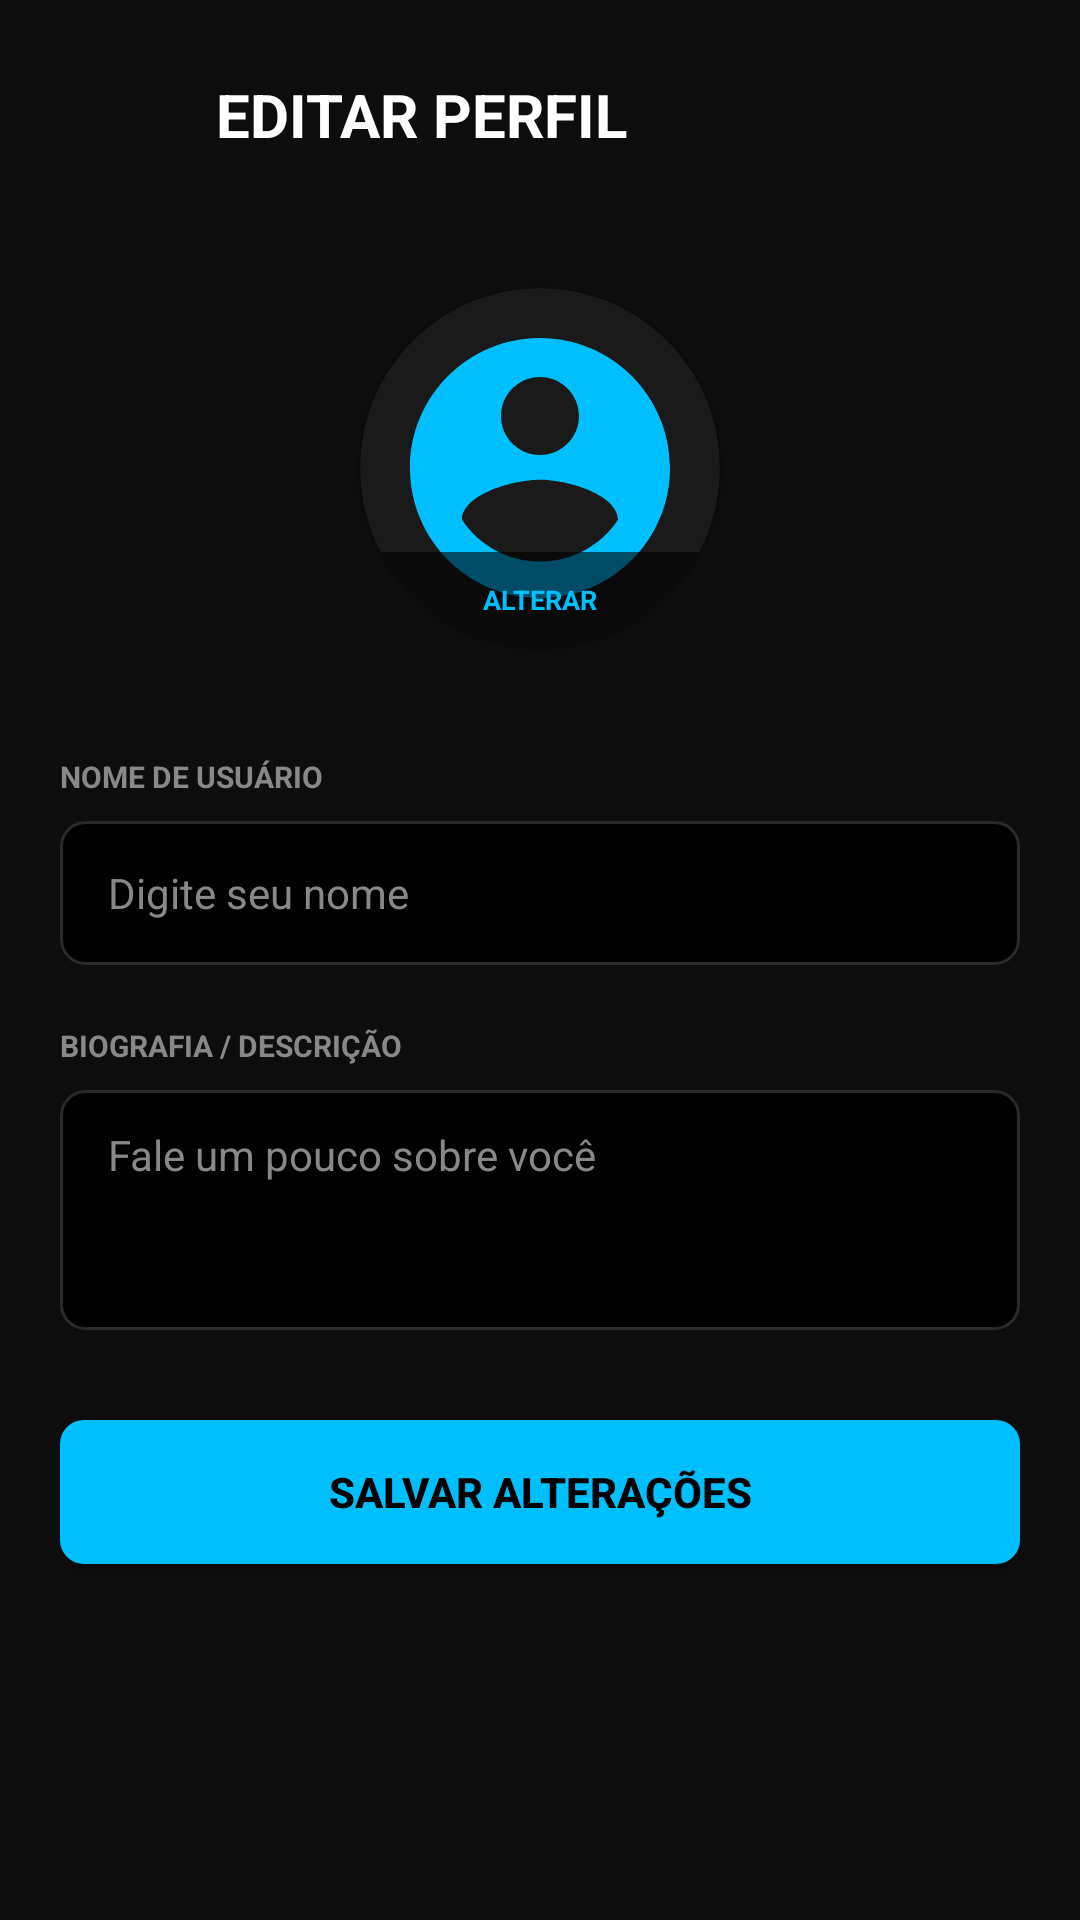

Produce the Android XML layout that renders to this screen, including the resource entries it uses.
<!-- AndroidManifest.xml: application theme Theme.Questgen -->
<!-- res/layout/fragment_edit_profile.xml -->
<?xml version="1.0" encoding="utf-8"?>
<androidx.constraintlayout.widget.ConstraintLayout xmlns:android="http://schemas.android.com/apk/res/android"
    xmlns:app="http://schemas.android.com/apk/res-auto"
    xmlns:tools="http://schemas.android.com/tools"
    android:layout_width="match_parent"
    android:layout_height="match_parent"
    android:background="@color/bg_principal"
    android:padding="20dp">

    
    <ImageView
        android:id="@+id/btn_back_edit_profile"
        android:layout_width="36dp"
        android:layout_height="36dp"
        android:src="@drawable/ic_back_arrow"
        app:tint="@color/white"
        android:padding="6dp"
        android:background="?android:attr/selectableItemBackgroundBorderless"
        android:clickable="true"
        android:focusable="true"
        app:layout_constraintTop_toTopOf="parent"
        app:layout_constraintStart_toStartOf="parent" />

    <TextView
        android:id="@+id/tv_edit_profile_header"
        android:layout_width="wrap_content"
        android:layout_height="wrap_content"
        android:text="EDITAR PERFIL"
        android:textColor="@color/white"
        android:textSize="20sp"
        android:textStyle="bold"
        app:layout_constraintTop_toTopOf="@id/btn_back_edit_profile"
        app:layout_constraintBottom_toBottomOf="@id/btn_back_edit_profile"
        app:layout_constraintStart_toEndOf="@id/btn_back_edit_profile"
        android:layout_marginStart="16dp" />

    
    <androidx.cardview.widget.CardView
        android:id="@+id/layout_edit_avatar_container"
        android:layout_width="120dp"
        android:layout_height="120dp"
        android:layout_marginTop="40dp"
        app:cardCornerRadius="60dp"
        app:cardBackgroundColor="@color/bg_secundario"
        app:layout_constraintTop_toBottomOf="@id/btn_back_edit_profile"
        app:layout_constraintStart_toStartOf="parent"
        app:layout_constraintEnd_toEndOf="parent">

        <ImageView
            android:id="@+id/img_edit_profile_avatar"
            android:layout_width="match_parent"
            android:layout_height="match_parent"
            android:scaleType="centerCrop"
            android:src="@drawable/ic_profile"
            app:tint="@color/azul_neon"
            android:padding="8dp" />

        
        <FrameLayout
            android:id="@+id/btn_change_photo"
            android:layout_width="match_parent"
            android:layout_height="32dp"
            android:layout_gravity="bottom"
            android:background="#99000000"
            android:clickable="true"
            android:focusable="true">

            <TextView
                android:layout_width="wrap_content"
                android:layout_height="wrap_content"
                android:layout_gravity="center"
                android:text="ALTERAR"
                android:textColor="@color/azul_neon"
                android:textSize="9sp"
                android:textStyle="bold" />
        </FrameLayout>
    </androidx.cardview.widget.CardView>

    
    <TextView
        android:id="@+id/tv_name_label"
        android:layout_width="wrap_content"
        android:layout_height="wrap_content"
        android:text="NOME DE USUÁRIO"
        android:textColor="@color/gray_text"
        android:textSize="10sp"
        android:textStyle="bold"
        android:layout_marginTop="36dp"
        app:layout_constraintTop_toBottomOf="@id/layout_edit_avatar_container"
        app:layout_constraintStart_toStartOf="parent" />

    
    <EditText
        android:id="@+id/et_edit_profile_name"
        android:layout_width="match_parent"
        android:layout_height="48dp"
        android:layout_marginTop="8dp"
        android:background="@drawable/bg_input_field"
        android:paddingHorizontal="16dp"
        android:textColor="@color/white"
        android:textSize="14sp"
        android:hint="Digite seu nome"
        android:textColorHint="@color/gray_text"
        android:maxLines="1"
        android:inputType="textPersonName"
        app:layout_constraintTop_toBottomOf="@id/tv_name_label"
        app:layout_constraintStart_toStartOf="parent"
        app:layout_constraintEnd_toEndOf="parent" />

    
    <TextView
        android:id="@+id/tv_desc_label"
        android:layout_width="wrap_content"
        android:layout_height="wrap_content"
        android:text="BIOGRAFIA / DESCRIÇÃO"
        android:textColor="@color/gray_text"
        android:textSize="10sp"
        android:textStyle="bold"
        android:layout_marginTop="20dp"
        app:layout_constraintTop_toBottomOf="@id/et_edit_profile_name"
        app:layout_constraintStart_toStartOf="parent" />

    <EditText
        android:id="@+id/et_edit_profile_desc"
        android:layout_width="match_parent"
        android:layout_height="80dp"
        android:layout_marginTop="8dp"
        android:background="@drawable/bg_input_field"
        android:paddingHorizontal="16dp"
        android:paddingVertical="12dp"
        android:textColor="@color/white"
        android:textSize="14sp"
        android:hint="Fale um pouco sobre você"
        android:textColorHint="@color/gray_text"
        android:maxLines="3"
        android:gravity="top|start"
        android:inputType="textMultiLine"
        app:layout_constraintTop_toBottomOf="@id/tv_desc_label"
        app:layout_constraintStart_toStartOf="parent"
        app:layout_constraintEnd_toEndOf="parent" />

    <Button
        android:id="@+id/btn_save_profile"
        android:layout_width="match_parent"
        android:layout_height="48dp"
        android:layout_marginTop="30dp"
        android:background="@drawable/bg_button_neon"
        android:text="SALVAR ALTERAÇÕES"
        android:textColor="#000000"
        android:textStyle="bold"
        android:textSize="14sp"
        app:backgroundTint="@null"
        app:layout_constraintTop_toBottomOf="@id/et_edit_profile_desc"
        app:layout_constraintStart_toStartOf="parent"
        app:layout_constraintEnd_toEndOf="parent" />

    
    <ProgressBar
        android:id="@+id/progress_edit_profile_load"
        android:layout_width="40dp"
        android:layout_height="40dp"
        android:visibility="gone"
        android:indeterminateTint="@color/azul_neon"
        app:layout_constraintTop_toTopOf="parent"
        app:layout_constraintBottom_toBottomOf="parent"
        app:layout_constraintStart_toStartOf="parent"
        app:layout_constraintEnd_toEndOf="parent" />

</androidx.constraintlayout.widget.ConstraintLayout>
<!-- resources referenced by this layout -->
<resources>
  <color name="azul_neon">#00BFFF</color>
  <color name="bg_principal">#0D0D0D</color>
  <color name="bg_secundario">#1A1A1A</color>
  <color name="gray_text">#888888</color>
  <color name="white">#FFFFFF</color>
  <!-- drawable bg_button_neon (drawable) -->
  <?xml version="1.0" encoding="utf-8"?>
  <shape xmlns:android="http://schemas.android.com/apk/res/android">
      <solid android:color="@color/azul_neon" />
      <corners android:radius="8dp" />
  </shape>
  <!-- drawable bg_input_field (drawable) -->
  <?xml version="1.0" encoding="utf-8"?>
  <shape xmlns:android="http://schemas.android.com/apk/res/android">
      <solid android:color="#000000" />
      <corners android:radius="8dp" />
      <stroke android:width="1dp" android:color="#2A2A2A" />
  </shape>
  <!-- drawable ic_profile (drawable) -->
  <vector xmlns:android="http://schemas.android.com/apk/res/android"
      android:width="24dp"
      android:height="24dp"
      android:viewportWidth="24"
      android:viewportHeight="24">
    <path
        android:fillColor="#FFFFFF"
        android:pathData="M12,2C6.48,2 2,6.48 2,12s4.48,10 10,10 10,-4.48 10,-10S17.52,2 12,2z M12,5c1.66,0 3,1.34 3,3s-1.34,3 -3,3s-3,-1.34 -3,-3S10.34,5 12,5z M12,19.2c-2.5,0 -4.71,-1.28 -6,-3.22c0.03,-1.99 4,-3.08 6,-3.08s5.97,1.09 6,3.08C16.71,17.92 14.5,19.2 12,19.2z"/>
  </vector>
  <style name="Theme.Questgen" parent="Theme.QuestGen" />
  <style name="Theme.QuestGen" parent="Base.Theme.QuestGen" />
  <style name="Base.Theme.QuestGen" parent="Theme.Material3.DayNight.NoActionBar">
          
          <item name="colorPrimary">@color/azul_neon</item>
          <item name="colorSecondary">@color/roxo_neon</item>
          <item name="android:windowBackground">@color/bg_principal</item>
      </style>
  <color name="roxo_neon">#8A2BE2</color>
</resources>
